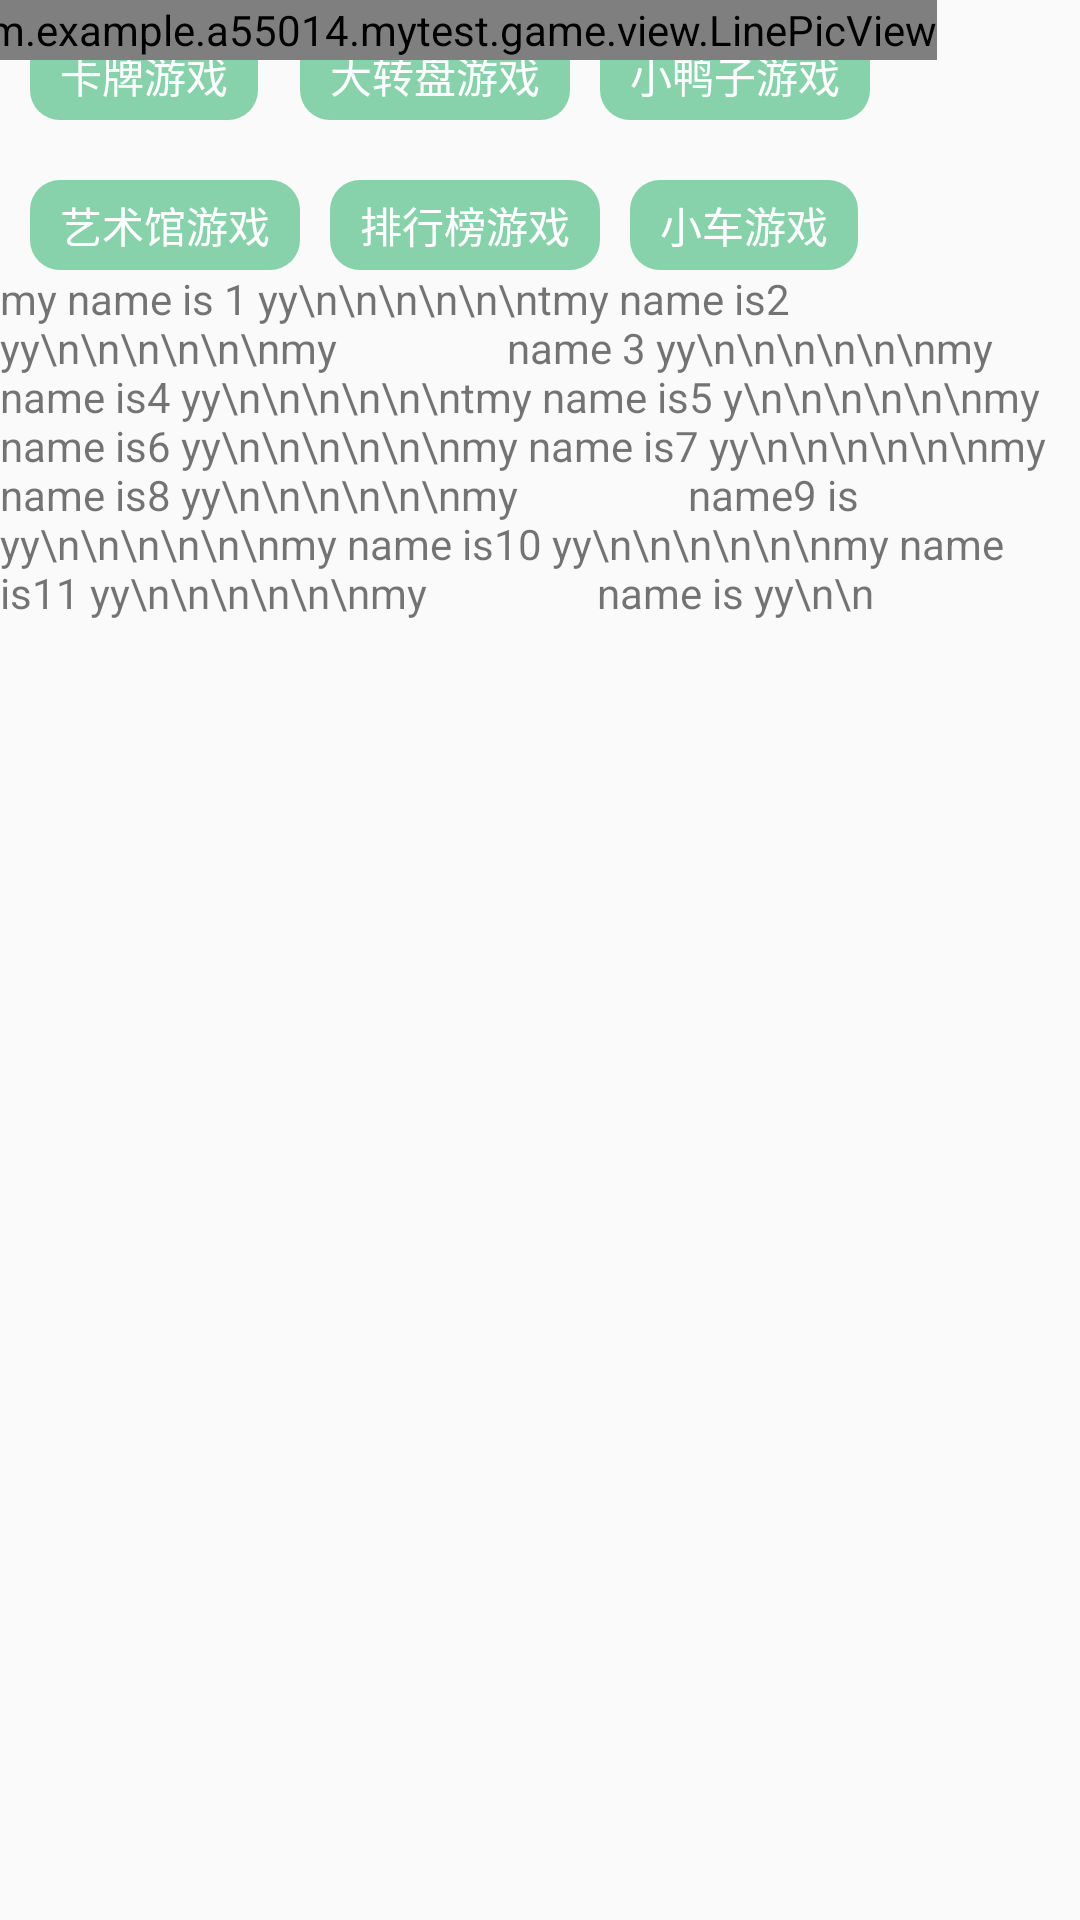

Here is an Android app screen rendered from its layout file. Give the layout XML and the strings, colors and styles it references.
<!-- AndroidManifest.xml: application theme AppTheme -->
<!-- res/layout/activity_game.xml -->
<?xml version="1.0" encoding="utf-8"?>
<FrameLayout xmlns:android="http://schemas.android.com/apk/res/android"
    xmlns:tools="http://schemas.android.com/tools"
    android:layout_width="match_parent"
    android:layout_height="match_parent"
    android:clipChildren="false"
    tools:context=".game.GameActivity">

    <TextView
        android:id="@+id/tv_cards_game"
        android:layout_width="wrap_content"
        android:layout_height="wrap_content"
        android:layout_marginLeft="10dp"
        android:layout_marginTop="10dp"
        android:background="@drawable/btn_bg"
        android:gravity="center"
        android:paddingLeft="10dp"
        android:paddingRight="10dp"
        android:text="卡牌游戏"
        android:textColor="@color/color_white"
        tools:ignore="HardcodedText" />

    <TextView
        android:id="@+id/tv_luck_pan"
        android:layout_width="wrap_content"
        android:layout_height="wrap_content"
        android:layout_marginLeft="100dp"
        android:layout_marginTop="10dp"
        android:background="@drawable/btn_bg"
        android:gravity="center"
        android:paddingLeft="10dp"
        android:paddingRight="10dp"
        android:text="大转盘游戏"
        android:textColor="@color/color_white"
        tools:ignore="HardcodedText" />

    <TextView
        android:id="@+id/tv_dark"
        android:layout_width="wrap_content"
        android:layout_height="wrap_content"
        android:layout_marginLeft="200dp"
        android:layout_marginTop="10dp"
        android:background="@drawable/btn_bg"
        android:gravity="center"
        android:paddingLeft="10dp"
        android:paddingRight="10dp"
        android:text="小鸭子游戏"
        android:textColor="@color/color_white"
        tools:ignore="HardcodedText" />

    <TextView
        android:id="@+id/tv_gallery"
        android:layout_width="wrap_content"
        android:layout_height="wrap_content"
        android:layout_marginLeft="10dp"
        android:layout_marginTop="60dp"
        android:background="@drawable/btn_bg"
        android:gravity="center"
        android:paddingLeft="10dp"
        android:paddingRight="10dp"
        android:text="艺术馆游戏"
        android:textColor="@color/color_white"
        tools:ignore="HardcodedText" />

    <TextView
        android:id="@+id/tv_rank"
        android:layout_width="wrap_content"
        android:layout_height="wrap_content"
        android:layout_marginLeft="110dp"
        android:layout_marginTop="60dp"
        android:background="@drawable/btn_bg"
        android:gravity="center"
        android:paddingLeft="10dp"
        android:paddingRight="10dp"
        android:text="排行榜游戏"
        android:textColor="@color/color_white"
        tools:ignore="HardcodedText" />

    <TextView
        android:id="@+id/tv_car"
        android:layout_width="wrap_content"
        android:layout_height="wrap_content"
        android:layout_marginLeft="210dp"
        android:layout_marginTop="60dp"
        android:background="@drawable/btn_bg"
        android:gravity="center"
        android:paddingLeft="10dp"
        android:paddingRight="10dp"
        android:text="小车游戏"
        android:textColor="@color/color_white"
        tools:ignore="HardcodedText" />

    <com.example.a55014.mytest.game.view.LinePicView
        android:id="@+id/pic_view"
        android:layout_width="wrap_content"
        android:layout_height="wrap_content"
        android:layout_marginStart="-20dp"
        android:background="@drawable/bottle_chameleon_tongue"
        />

    <android.support.v4.widget.NestedScrollView
        android:layout_width="wrap_content"
        android:layout_height="wrap_content"
        android:layout_marginTop="90dp"
        android:fillViewport="true"
        android:scrollbars="none">

        <LinearLayout
            android:id="@+id/ll_content"
            android:layout_width="wrap_content"
            android:layout_height="wrap_content"
            android:orientation="horizontal">

            <TextView
                android:layout_width="wrap_content"
                android:layout_height="wrap_content"
                android:text="my name is 1 yy\n\n\n\n\n\ntmy name is2 yy\n\n\n\n\n\nmy
                name 3 yy\n\n\n\n\n\nmy name is4 yy\n\n\n\n\n\ntmy name is5 y\n\n\n\n\n\nmy
                name is6 yy\n\n\n\n\n\nmy name is7 yy\n\n\n\n\n\nmy name is8 yy\n\n\n\n\n\nmy
                name9 is yy\n\n\n\n\n\nmy name is10 yy\n\n\n\n\n\nmy name is11 yy\n\n\n\n\n\nmy
                name is yy\n\n"
                tools:ignore="HardcodedText" />
        </LinearLayout>
    </android.support.v4.widget.NestedScrollView>

</FrameLayout>
<!-- resources referenced by this layout -->
<resources>
  <color name="color_white">#ffffff</color>
  <!-- drawable btn_bg (drawable) -->
  <?xml version="1.0" encoding="utf-8"?>
  <shape xmlns:android="http://schemas.android.com/apk/res/android">
      <solid android:color="@color/color_87d1ab" />
      <corners android:radius="10dp" />
      <size
          android:width="30dp"
          android:height="30dp"></size>
  </shape>
  <style name="AppTheme" parent="Theme.AppCompat.Light.DarkActionBar">
          
          <item name="colorPrimary">@color/colorPrimary</item>
          <item name="colorPrimaryDark">@color/colorPrimaryDark</item>
          <item name="colorAccent">@color/colorAccent</item>
      </style>
  <color name="color_87d1ab">#87d1ab</color>
  <color name="colorPrimary">#3F51B5</color>
  <color name="colorPrimaryDark">#303F9F</color>
  <color name="colorAccent">#FF4081</color>
</resources>
